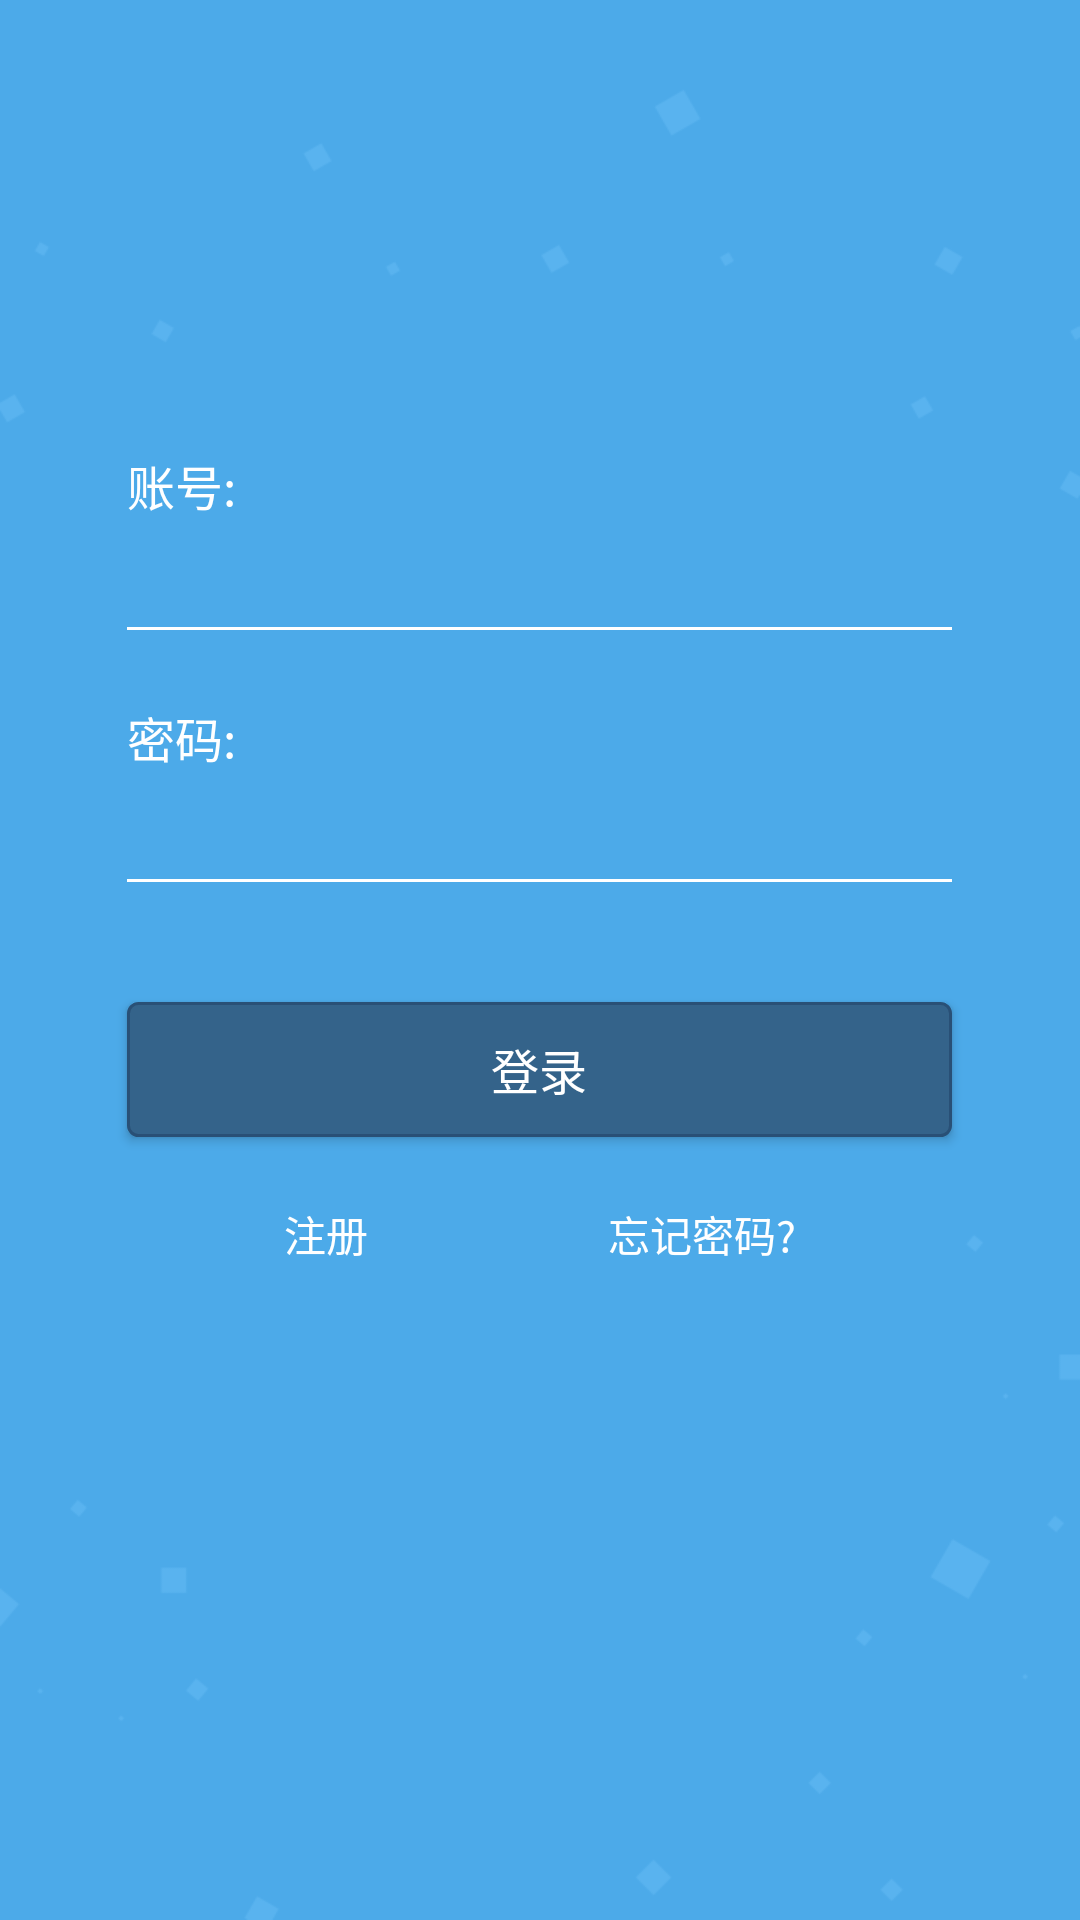

The Android layout XML behind this screen, and the referenced resources:
<!-- AndroidManifest.xml: activity theme Theme.AppCompat.Light.NoActionBar -->
<!-- res/layout/activity_login.xml -->
<?xml version="1.0" encoding="utf-8"?>
<LinearLayout xmlns:android="http://schemas.android.com/apk/res/android"
    android:layout_width="match_parent"
    android:layout_height="match_parent"
    android:background="@drawable/bg_login"
    android:orientation="vertical">

    <RelativeLayout
        android:layout_width="@dimen/login_width1"
        android:layout_height="wrap_content"
        android:layout_gravity="center"
        android:layout_marginTop="@dimen/login_height1">

        <TextView
            android:id="@+id/textView"
            android:layout_width="wrap_content"
            android:layout_height="wrap_content"
            android:layout_marginBottom="@dimen/login_height3"
            android:text="账号:"
            android:textColor="@color/white"
            android:textSize="@dimen/login_text_size1" />

        <EditText
            android:id="@+id/et_account"
            android:layout_width="match_parent"
            android:layout_height="wrap_content"
            android:layout_alignParentLeft="true"
            android:layout_alignParentStart="true"
            android:layout_below="@+id/textView"
            android:background="@null"
            android:drawableBottom="@drawable/line"
            android:textColor="@color/white"
            android:textSize="@dimen/login_text_size1" />
    </RelativeLayout>

    <RelativeLayout
        android:layout_width="@dimen/login_width1"
        android:layout_height="wrap_content"
        android:layout_gravity="center"
        android:layout_marginTop="@dimen/login_height4">

        <TextView
            android:id="@+id/textView2"
            android:layout_width="wrap_content"
            android:layout_height="wrap_content"
            android:layout_marginBottom="@dimen/login_height3"
            android:text="密码:"
            android:textColor="@color/white"
            android:textSize="@dimen/login_text_size1" />

        <EditText
            android:id="@+id/et_pass"
            android:layout_width="match_parent"
            android:layout_height="wrap_content"
            android:layout_alignParentLeft="true"
            android:layout_alignParentStart="true"
            android:layout_below="@+id/textView2"
            android:background="@null"
            android:drawableBottom="@drawable/line"
            android:inputType="textPassword"
            android:textColor="@color/white"
            android:textSize="@dimen/login_text_size1" />
    </RelativeLayout>

    <Button
        android:id="@+id/login_submitID"
        android:layout_width="@dimen/login_width1"
        android:layout_height="@dimen/login_height6"
        android:layout_gravity="center"
        android:layout_marginTop="@dimen/login_height5"
        android:background="@drawable/button_selector"
        android:text="登录"
        android:textColor="@color/white"
        android:textSize="@dimen/login_text_size1" />

    <LinearLayout
        android:layout_width="wrap_content"
        android:layout_height="wrap_content"
        android:layout_gravity="center"
        android:orientation="horizontal">

        <TextView
            android:id="@+id/tvRegister"
            android:layout_width="wrap_content"
            android:layout_height="wrap_content"
            android:layout_marginTop="@dimen/login_height7"
            android:text="注册"
            android:textColor="@color/white"
            android:textSize="@dimen/login_text_size2" />

        <TextView
            android:id="@+id/forgetPass"
            android:layout_width="wrap_content"
            android:layout_height="wrap_content"
            android:layout_marginLeft="80dp"
            android:layout_marginTop="@dimen/login_height7"
            android:text="忘记密码?"
            android:textColor="@color/white"
            android:textSize="@dimen/login_text_size2" />
    </LinearLayout>

</LinearLayout>
<!-- resources referenced by this layout -->
<resources>
  <color name="white">#ffffff</color>
  <dimen name="login_height1">150dp</dimen>
  <dimen name="login_height3">14dp</dimen>
  <dimen name="login_height4">24dp</dimen>
  <dimen name="login_height5">40dp</dimen>
  <dimen name="login_height6">45dp</dimen>
  <dimen name="login_height7">22dp</dimen>
  <dimen name="login_text_size1">16sp</dimen>
  <dimen name="login_text_size2">14sp</dimen>
  <dimen name="login_width1">275dp</dimen>
  <!-- drawable bg_login: png bitmap (drawable-xhdpi, 10493 bytes) -->
  <!-- drawable button_selector (drawable) -->
  <?xml version="1.0" encoding="utf-8"?>
  <selector xmlns:android="http://schemas.android.com/apk/res/android">
      <item
          android:state_pressed="false"
          android:drawable="@drawable/button_up" />
      <item
          android:state_pressed="true"
          android:drawable="@drawable/button_down" />
  </selector>
  <!-- drawable line (drawable) -->
  <?xml version="1.0" encoding="utf-8"?>
  <shape xmlns:android="http://schemas.android.com/apk/res/android">
      <solid android:color="#FFFFFF" />
      <size
          android:height="1dp"
          android:width="1000dp" />
  </shape>
  <!-- drawable button_up (drawable) -->
  <?xml version="1.0" encoding="utf-8"?>
  <shape xmlns:android="http://schemas.android.com/apk/res/android"
      android:dither="true"
      android:shape="rectangle">
  
      <corners android:radius="10px"/>
      <solid android:color="#34638a"/>
      <stroke  android:width="1dp" android:color="#295076"/>
  </shape>
  <!-- drawable button_down (drawable) -->
  <?xml version="1.0" encoding="utf-8"?>
  <shape xmlns:android="http://schemas.android.com/apk/res/android"
      android:dither="true"
      android:shape="rectangle">
      <corners android:radius="10px"/>
      <solid android:color="#406f96"/>
      <stroke android:width="1dp" android:color="#405c7f"/>
  </shape>
</resources>
